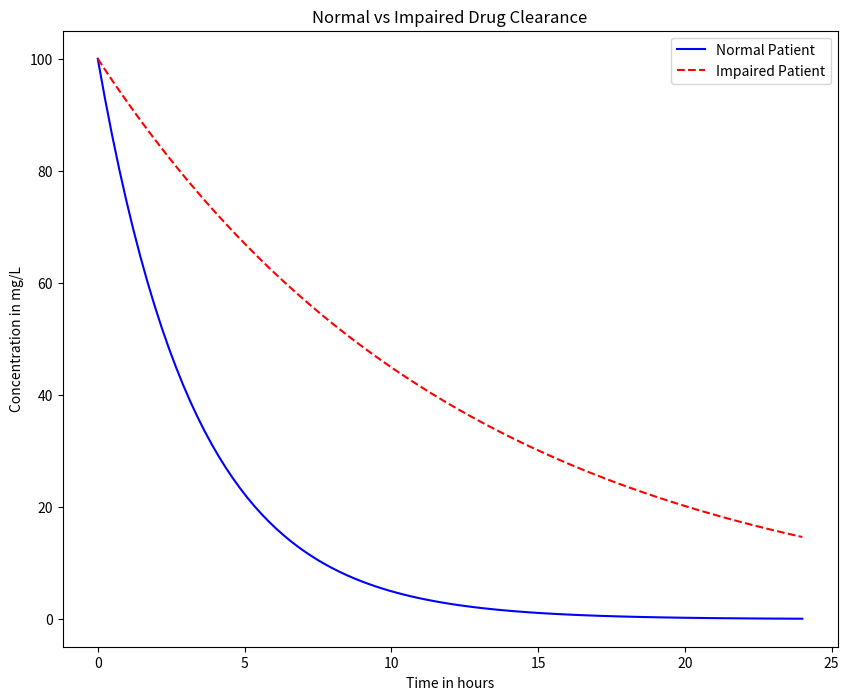

The matplotlib source for this figure:
import numpy as np
import matplotlib.pyplot as plt

t = np.linspace(0, 24, 100)
normal = 100 * np.exp(-.3 * t)
impaired = 100 * np.exp(-.08 * t)

plt.figure(figsize=(10, 8))
plt.plot(t, normal, label="Normal Patient", color="blue", linestyle="-")
plt.plot(t, impaired, label="Impaired Patient", color="red", linestyle="dashed")
plt.xlabel("Time in hours")
plt.ylabel("Concentration in mg/L")
plt.title("Normal vs Impaired Drug Clearance")
plt.legend()
plt.show()
